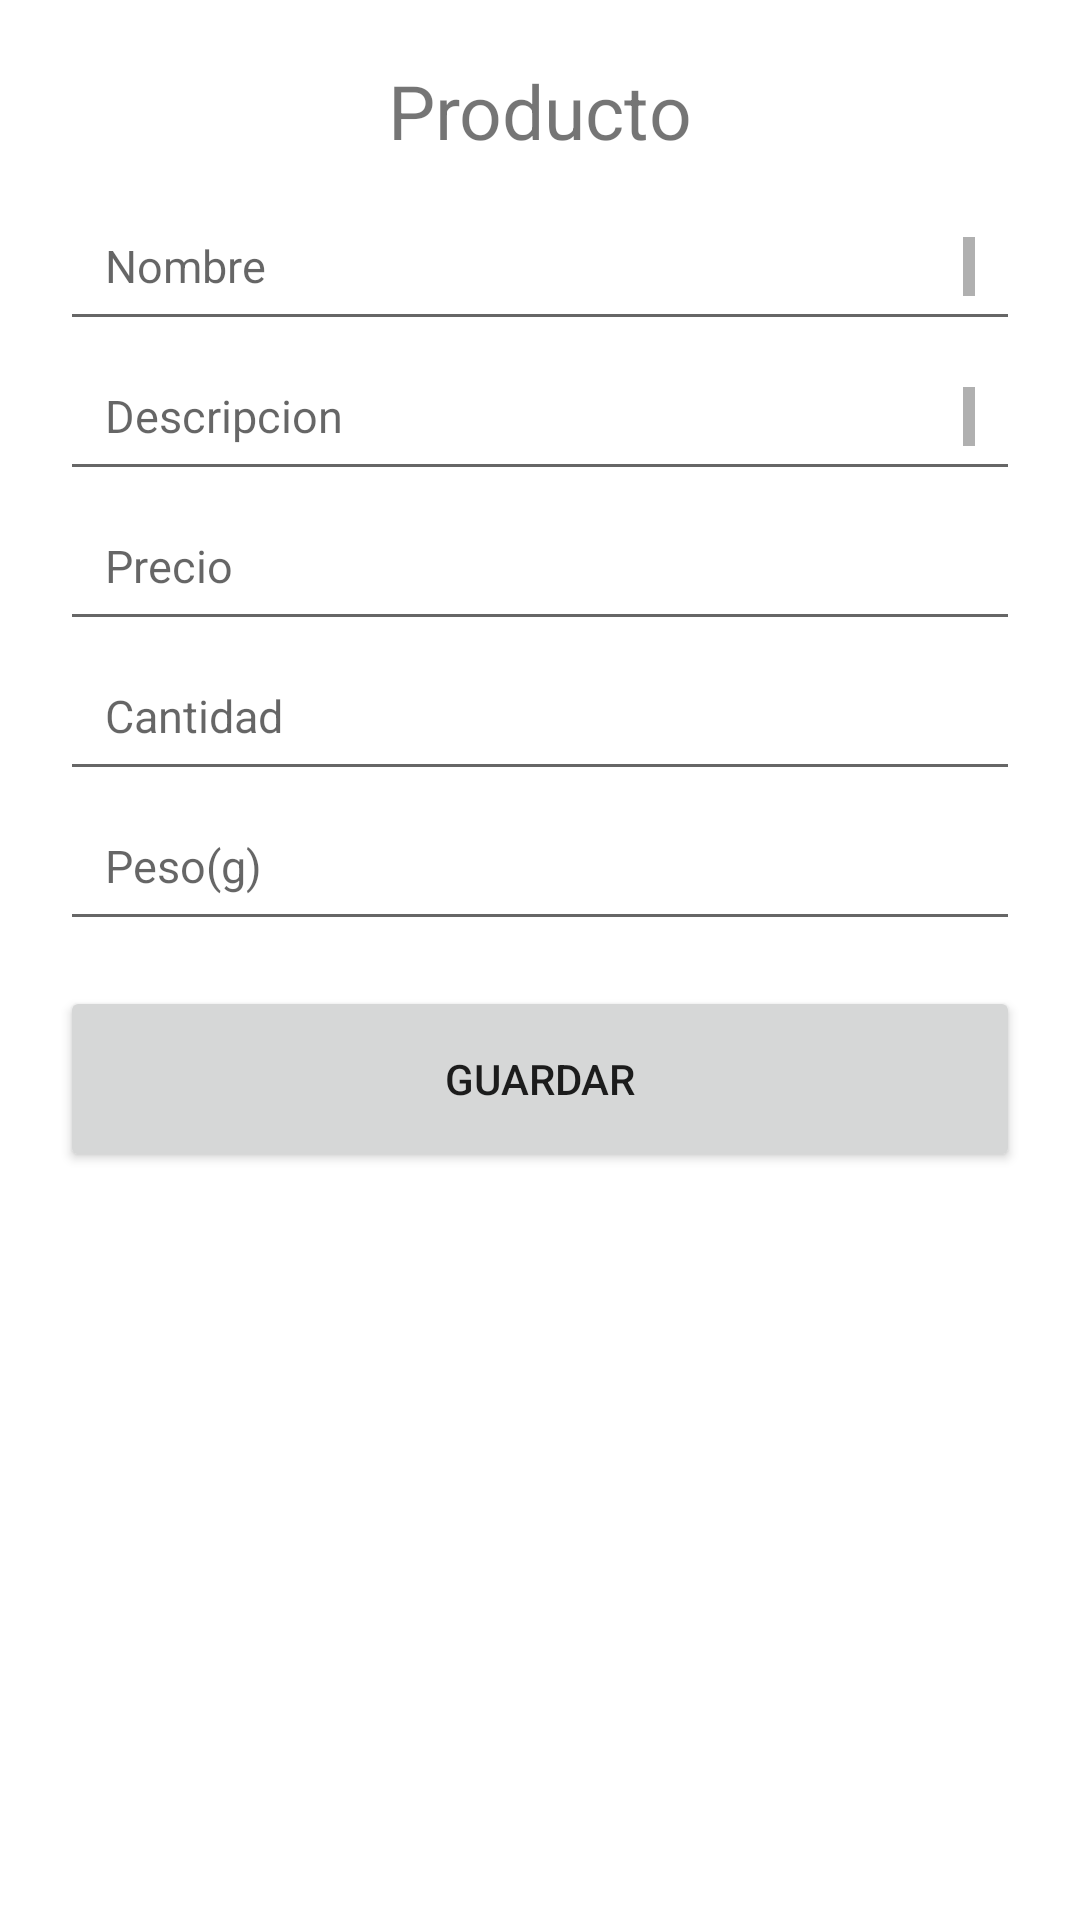

Layout XML and referenced resources for this Android screen:
<!-- AndroidManifest.xml: application theme Theme.AppCompat.Proveedores -->
<!-- res/layout/fragment_editar_producto.xml -->
<?xml version="1.0" encoding="utf-8"?>
<RelativeLayout xmlns:android="http://schemas.android.com/apk/res/android"
    xmlns:tools="http://schemas.android.com/tools"
    android:layout_width="match_parent"
    android:layout_height="match_parent"
    tools:context=".EditarProductoFragment">

    <TextView
        android:id="@+id/tv_producto"
        android:layout_width="wrap_content"
        android:layout_height="wrap_content"
        android:text="Producto"
        android:textSize="25sp"
        android:layout_marginStart="25dp"
        android:layout_alignParentTop="true"
        android:layout_marginBottom="10dp"
        android:layout_centerHorizontal="true"
        android:layout_marginTop="20dp"/>

    <EditText
        android:id="@+id/et_name"
        android:layout_width="match_parent"
        android:layout_height="50dp"
        android:hint="Nombre"
        android:layout_marginLeft="20dp"
        android:layout_marginRight="20dp"
        android:padding="15dp"
        android:layout_below="@+id/tv_producto"
        android:inputType="textMultiLine"
        android:scrollbars="vertical"
        android:textSize="15sp" />

    <EditText
        android:id="@+id/et_descripcion"
        android:layout_width="match_parent"
        android:layout_height="50dp"
        android:hint="Descripcion"
        android:layout_marginLeft="20dp"
        android:layout_marginRight="20dp"
        android:padding="15dp"
        android:layout_below="@+id/et_name"
        android:inputType="textMultiLine"
        android:scrollbars="vertical"
        android:textSize="15sp" />

    <EditText
        android:id="@+id/et_precio"
        android:layout_width="match_parent"
        android:layout_height="50dp"
        android:hint="Precio"
        android:layout_marginLeft="20dp"
        android:layout_marginRight="20dp"
        android:padding="15dp"
        android:layout_below="@id/et_descripcion"
        android:textSize="15sp" />

    <EditText
        android:id="@+id/et_cantidad"
        android:layout_width="match_parent"
        android:layout_height="50dp"
        android:hint="Cantidad"
        android:layout_marginLeft="20dp"
        android:layout_marginRight="20dp"
        android:padding="15dp"
        android:layout_below="@id/et_precio"
        android:textSize="15sp" />


    <EditText
        android:id="@+id/et_peso"
        android:layout_width="match_parent"
        android:layout_height="50dp"
        android:hint="Peso(g)"
        android:layout_marginLeft="20dp"
        android:layout_marginRight="20dp"
        android:padding="15dp"
        android:inputType="number"
        android:layout_below="@id/et_cantidad"
        android:textSize="15sp" />

    <Button
        android:id="@+id/btn_guardar_producto"
        android:layout_width="371dp"
        android:layout_height="62dp"
        android:layout_below="@id/et_peso"
        android:layout_marginLeft="20dp"
        android:layout_marginTop="15dp"
        android:layout_marginRight="20dp"
        android:layout_centerHorizontal="true"
        android:text="Guardar" />


</RelativeLayout>
<!-- resources referenced by this layout -->
<resources>
  <style name="Theme.AppCompat.Proveedores" parent="Theme.MaterialComponents.DayNight.DarkActionBar">
          
          <item name="colorPrimary">@color/purple_500</item>
          <item name="colorPrimaryVariant">@color/purple_700</item>
          <item name="colorOnPrimary">@color/white</item>
          
          <item name="colorSecondary">@color/teal_200</item>
          <item name="colorSecondaryVariant">@color/teal_700</item>
          <item name="colorOnSecondary">@color/black</item>
          
          <item name="android:statusBarColor" tools:targetApi="l">?attr/colorPrimaryVariant</item>
          
      </style>
  <!-- not gathered from this repository: default colours our renderer supplied (Android Studio template values) -->
  <color name="purple_500">#FF6200EE</color>
  <color name="purple_700">#FF3700B3</color>
  <color name="teal_200">#FF03DAC5</color>
  <color name="teal_700">#FF018786</color>
  <color name="black">#FF000000</color>
  <color name="white">#FFFFFFFF</color>
</resources>
